Labelled photos from "lego-image-classification", an image-classification folder in tvuylsteke/lego-image-classification. The possible labels are: no brick, brick 2x4, brick 1x2.

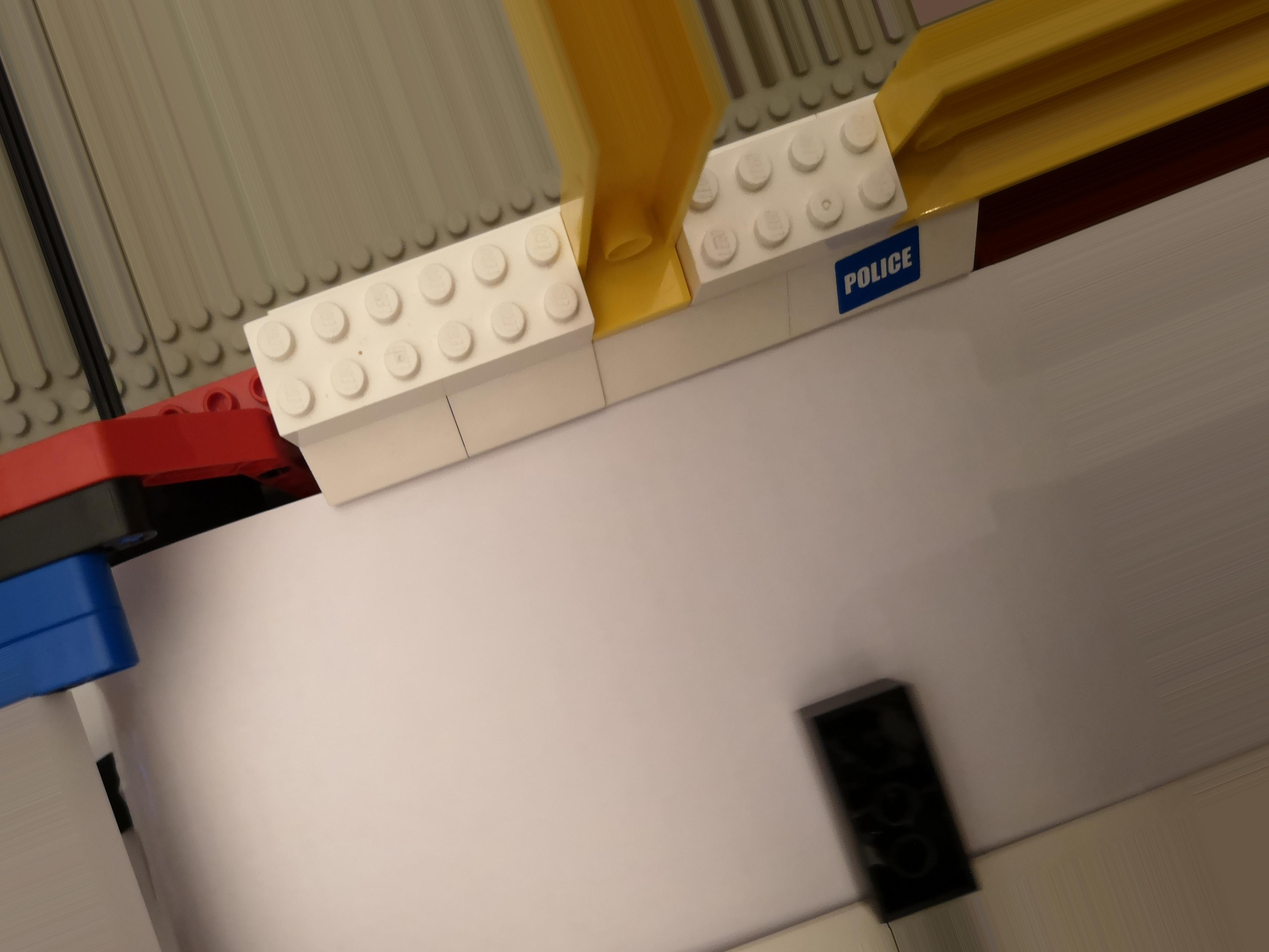
Label: brick 2x4

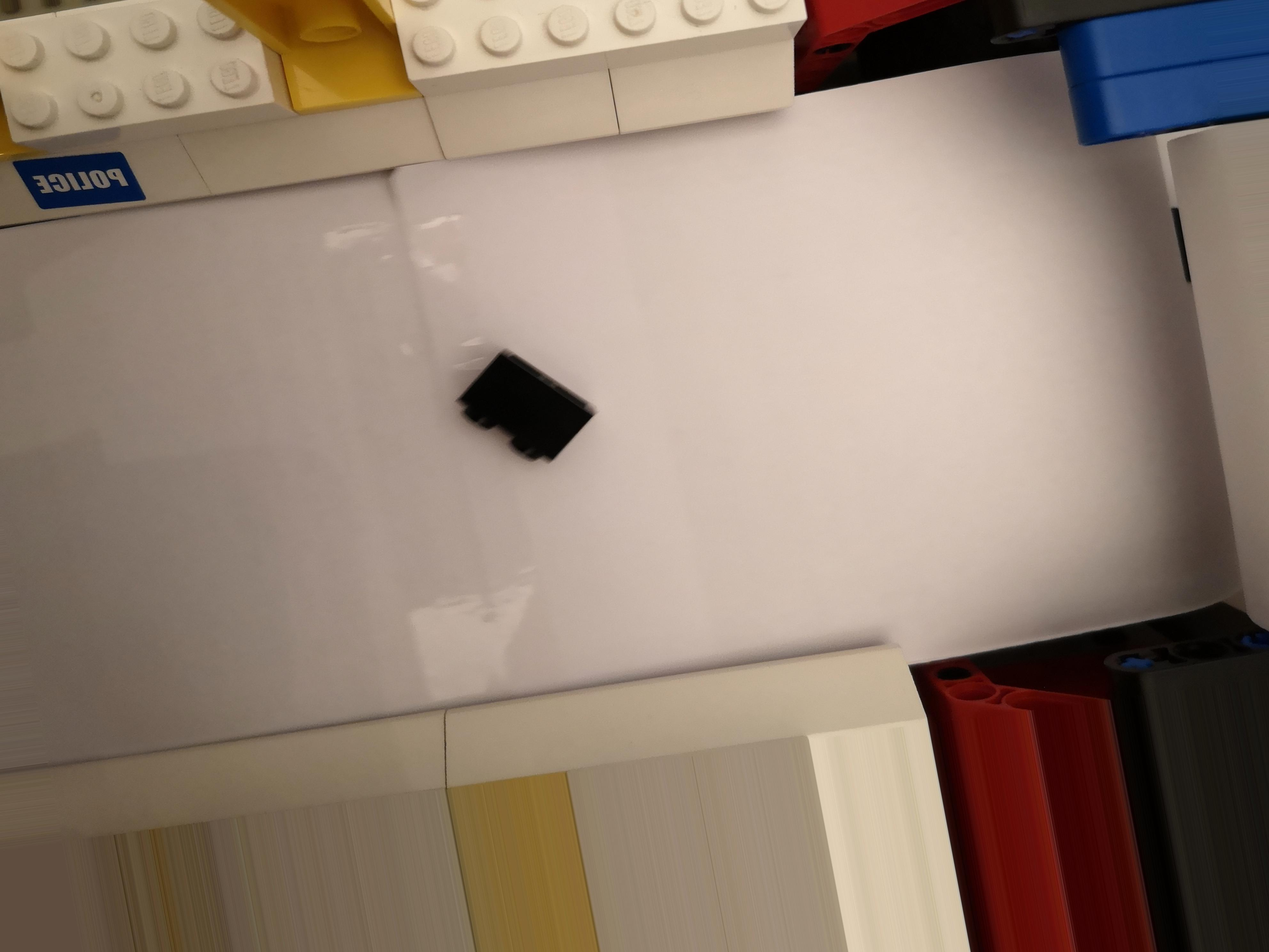
Label: brick 1x2

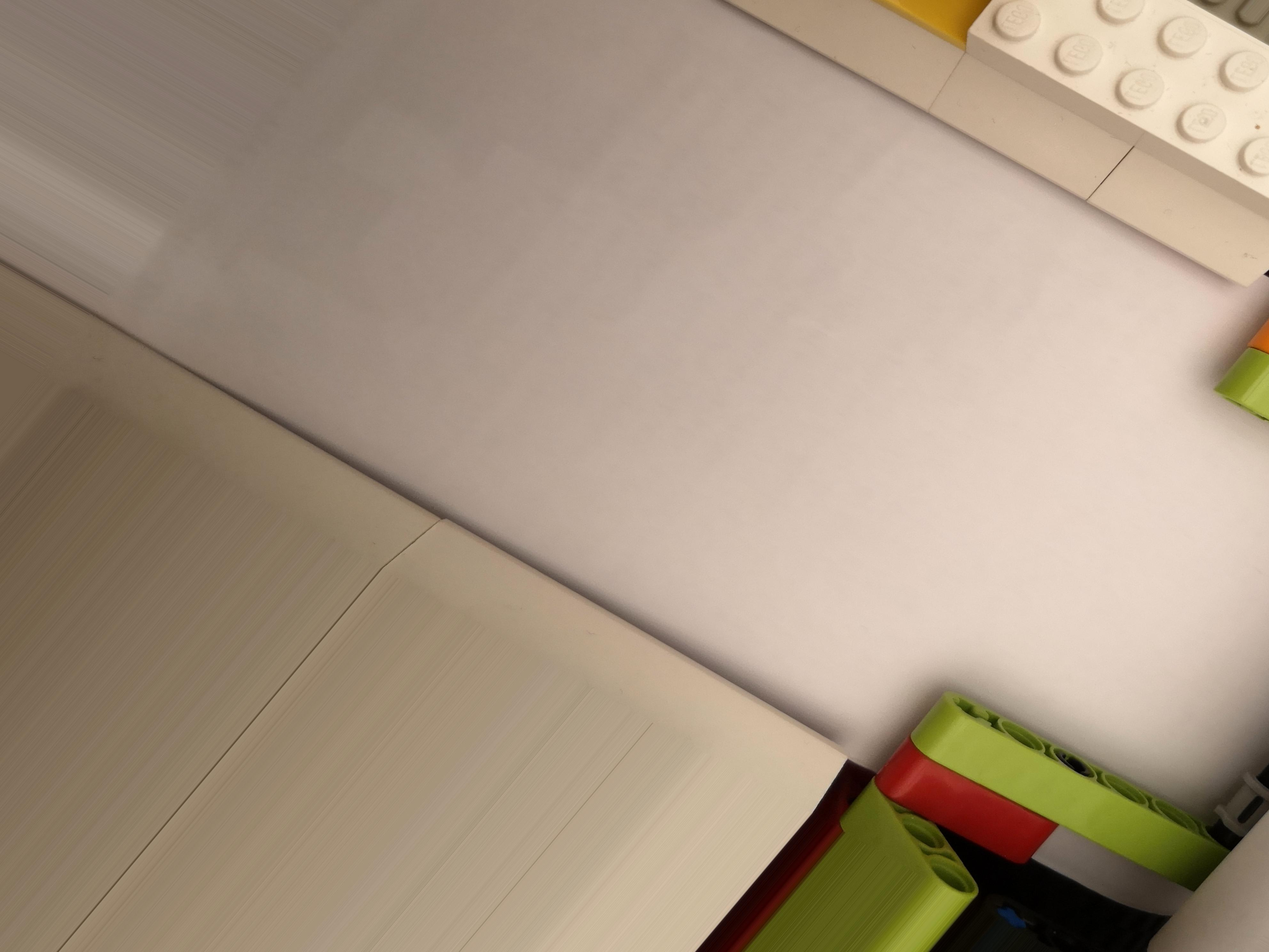
Label: no brick

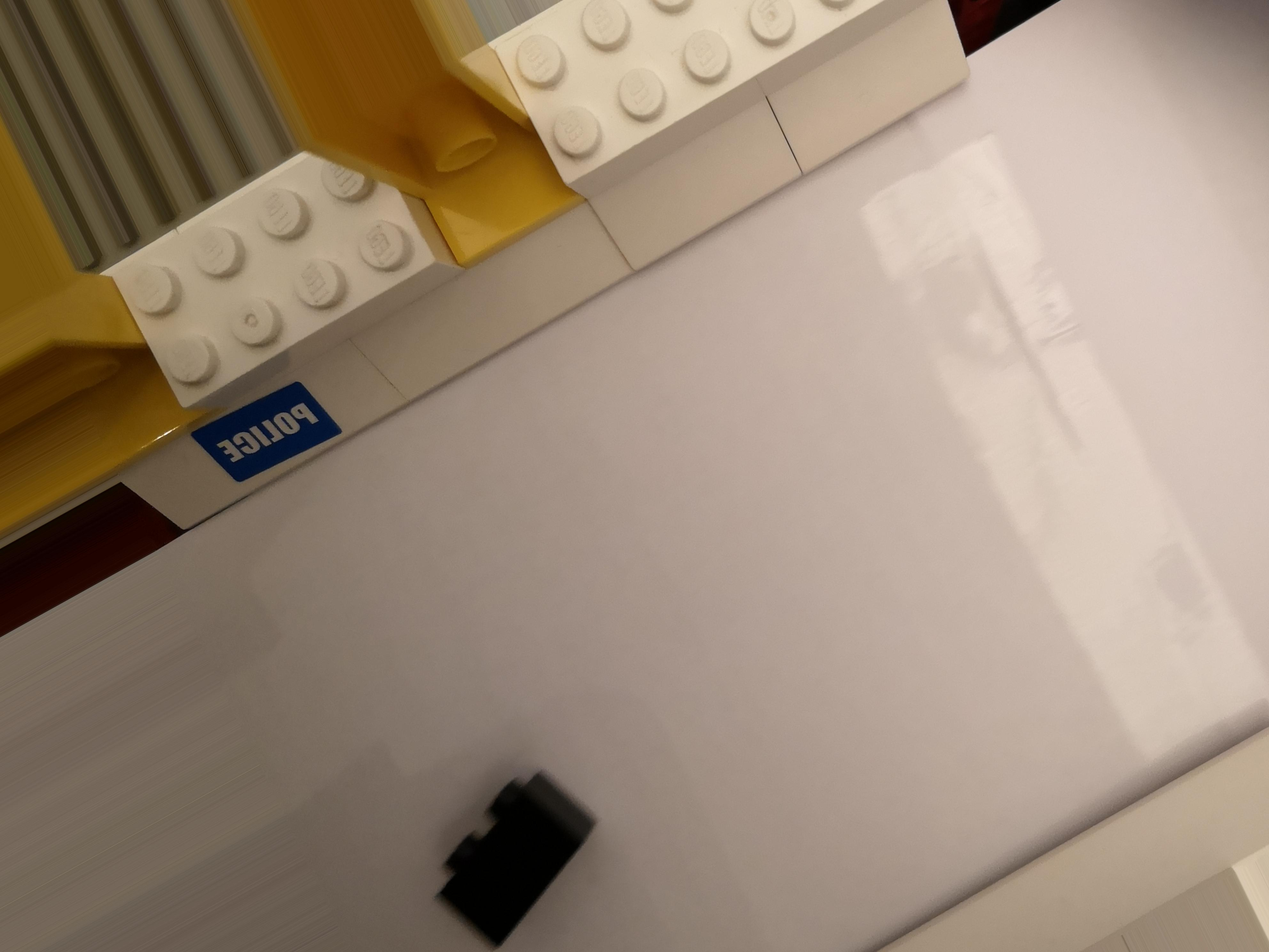
Label: brick 1x2

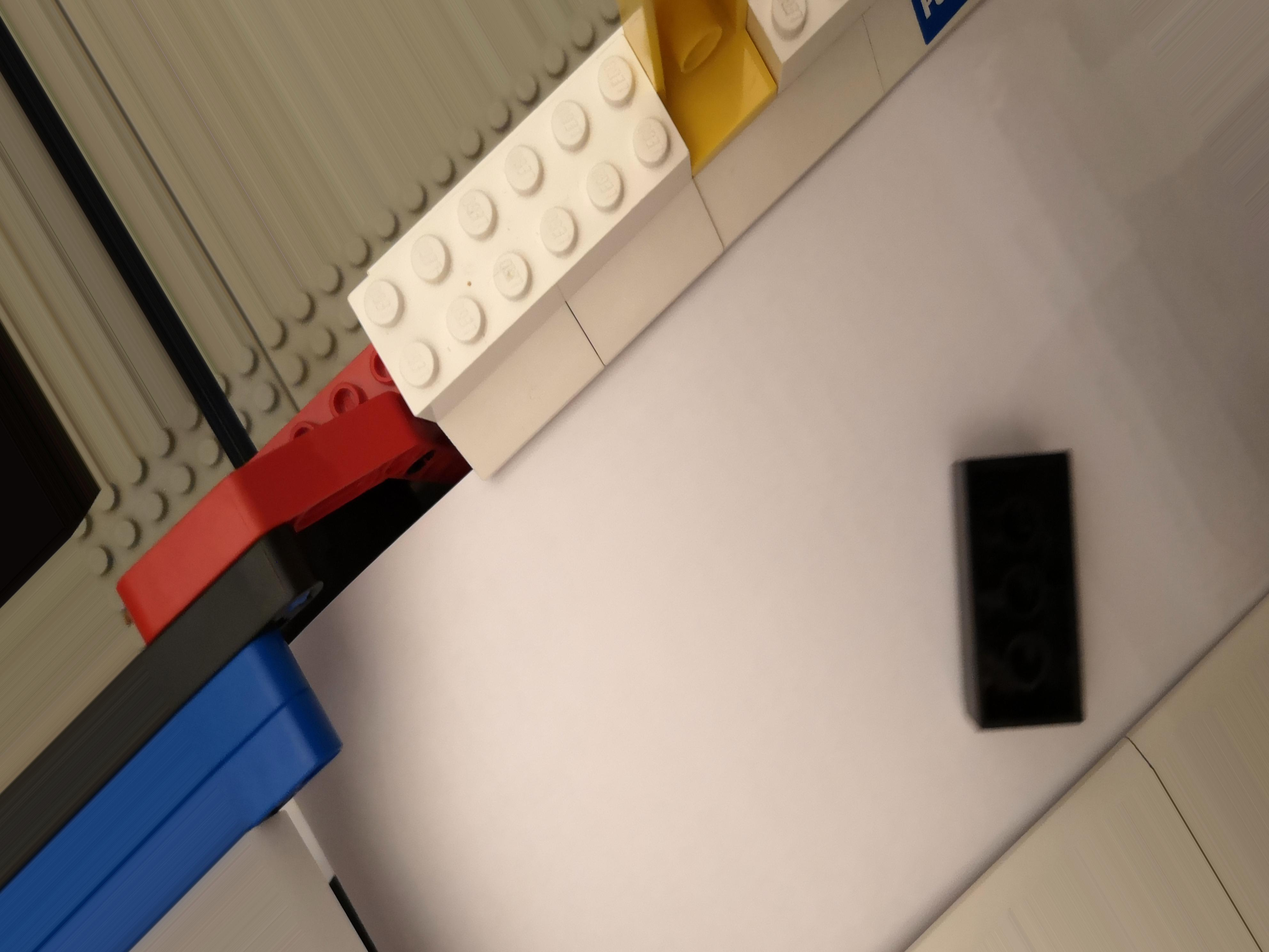
Label: brick 2x4

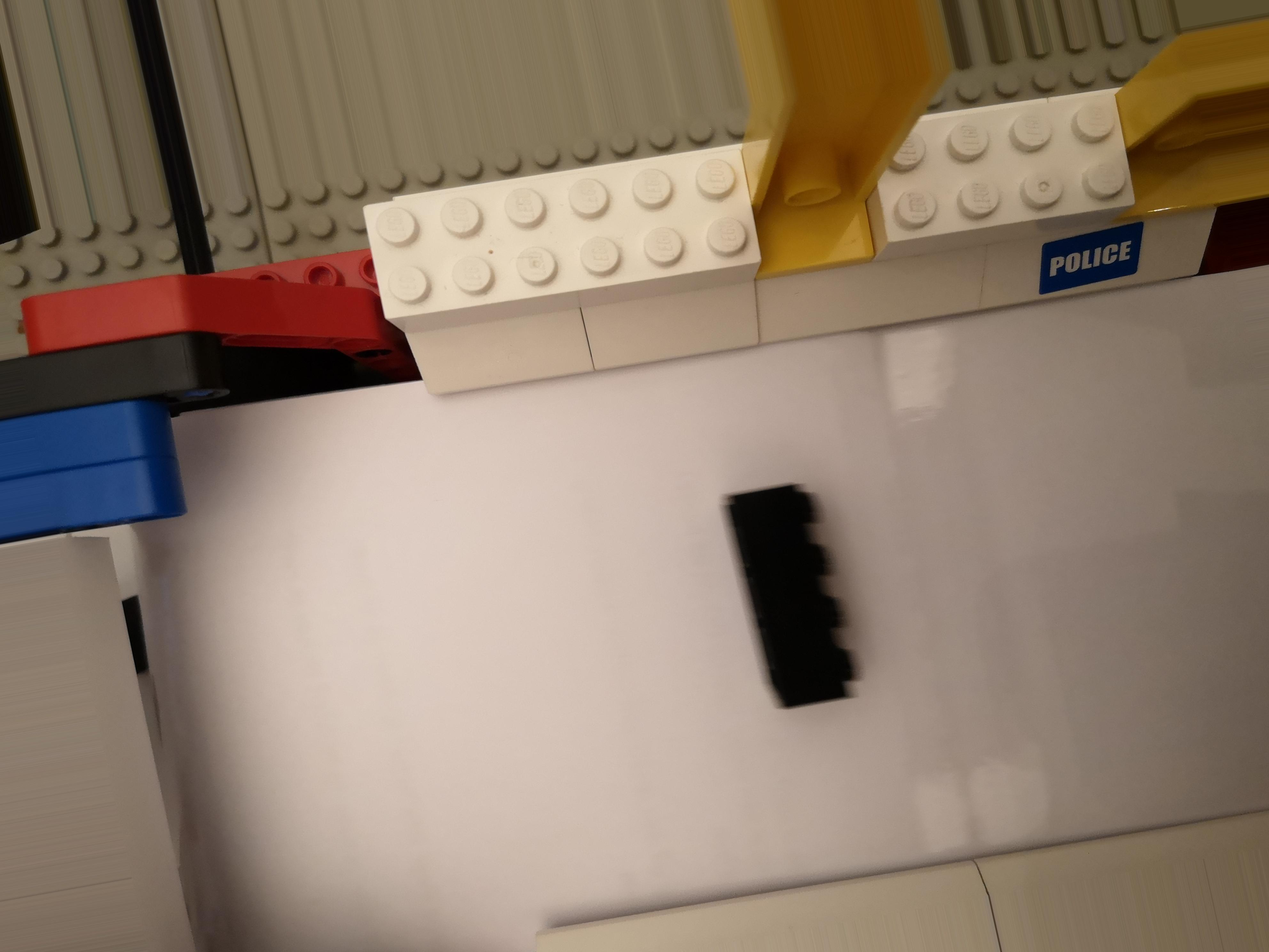
Label: brick 2x4
